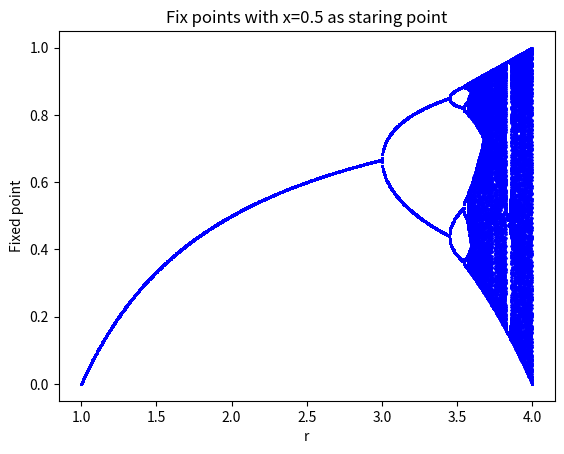

This chart was generated by the following Python code:
import numpy as np
import matplotlib.pyplot as plt


def logisticFct(r, x):
    return r * x*(1 - x)


def log_fix(r, start):
    x = start
    for iteration in range(2000):
        x = logisticFct(r, x)
    fix_x = np.zeros(200)
    fix_x[0] = x
    for iteration in range(199):
        fix_x[iteration + 1] = logisticFct(r, fix_x[iteration])
    return fix_x


r_vec = np.linspace(1, 4, 1000)
plot_matrix = np.zeros((200, 1000))
counter = 0

for r in r_vec:
    plot_matrix[:, counter] = log_fix(r, 0.5)
    plt.plot(r_vec[counter] * np.full(200, 1), plot_matrix[:, counter], 'bo', markersize=1)
    counter += 1
plt.title('Fix points with x=0.5 as staring point')
plt.xlabel('r')
plt.ylabel('Fixed point')
plt.show()
